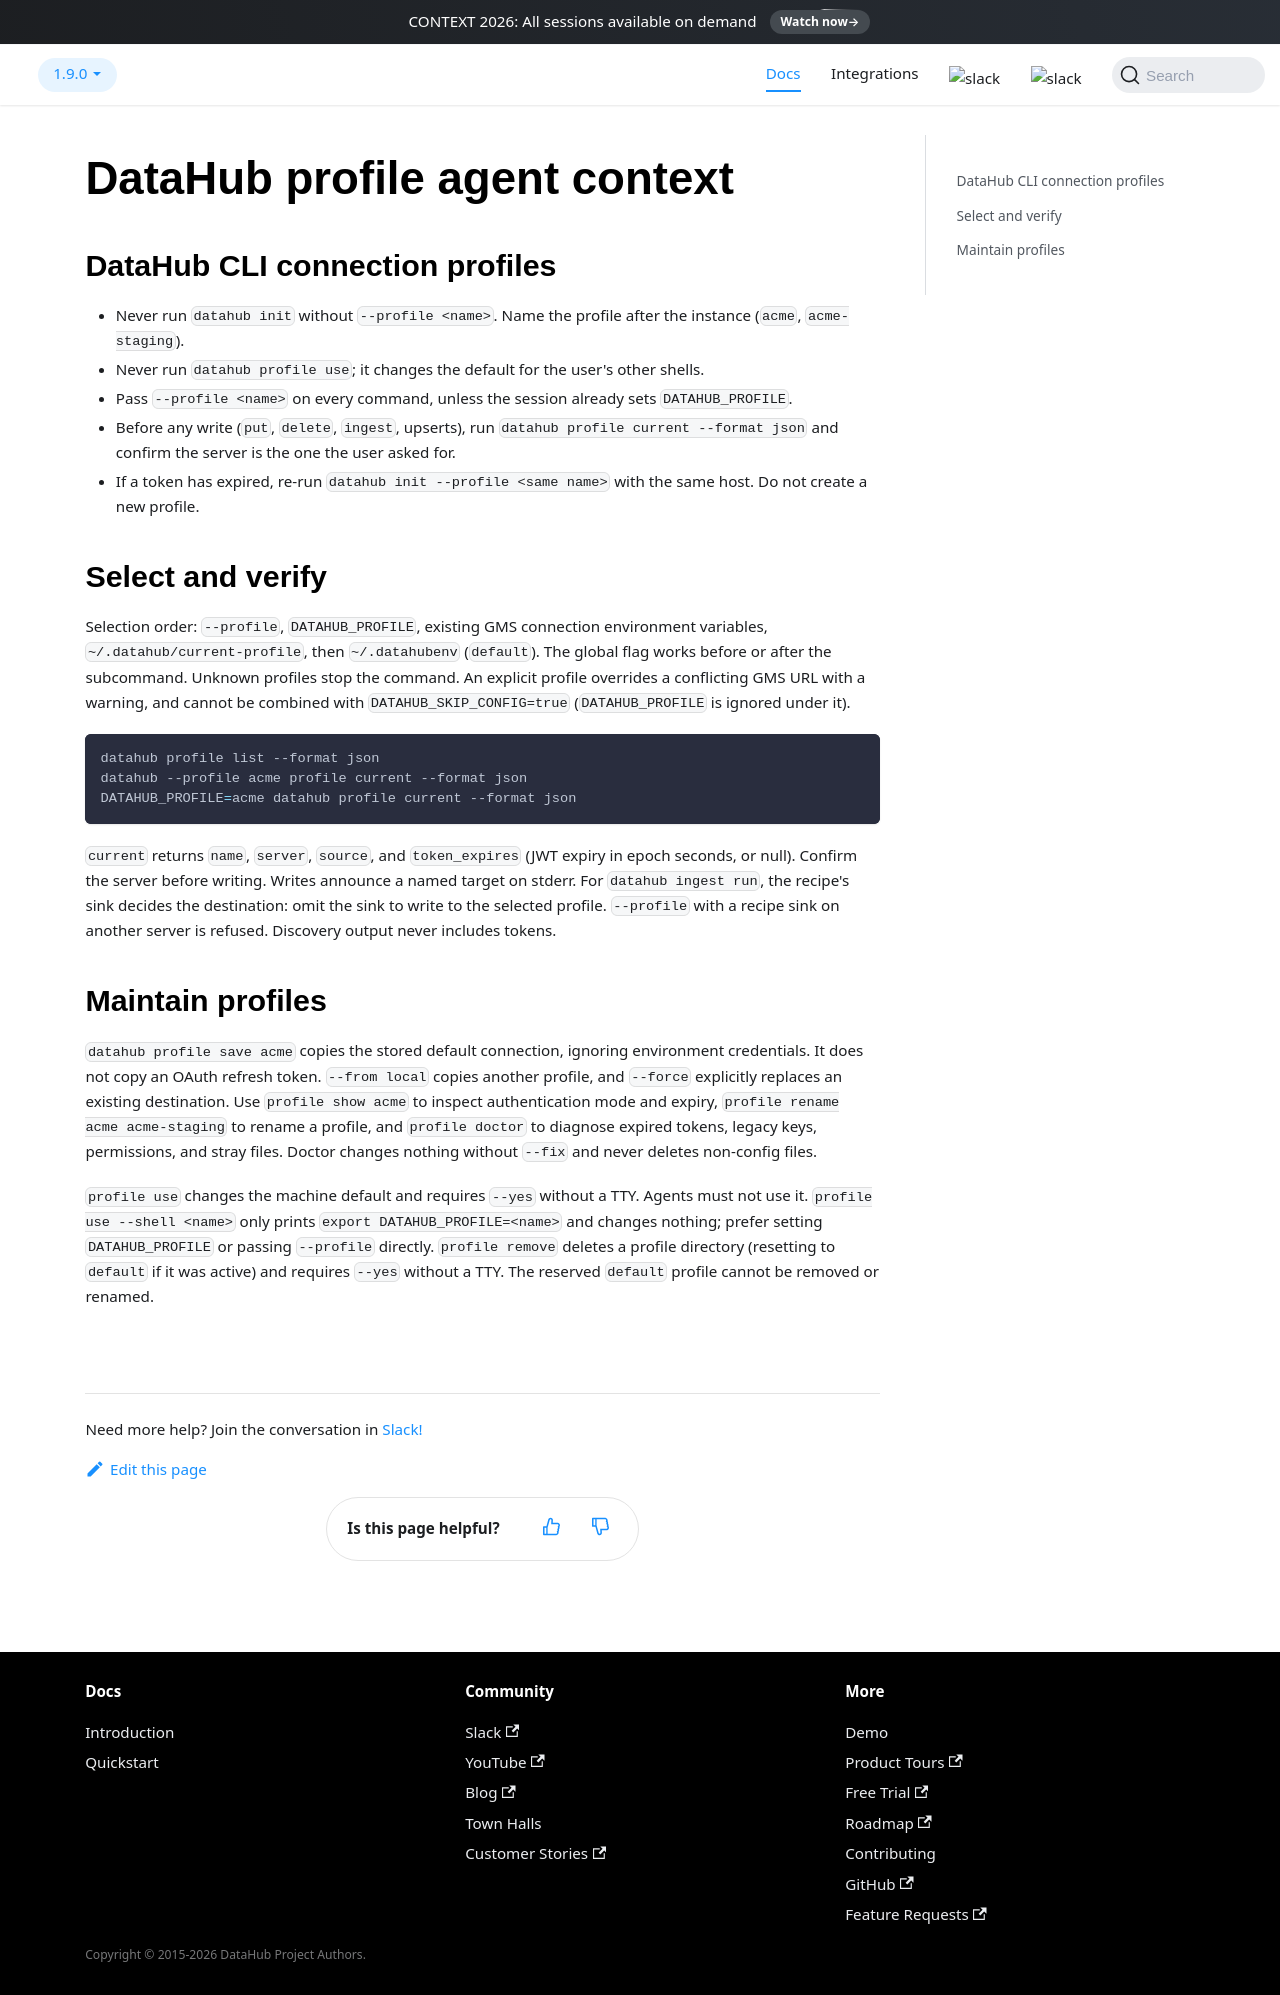

repository: acryldata/datahub · page: docs/metadata-ingestion/src/datahub/cli/resources/profile_agent_context/index.html · generator: docusaurus

# DataHub profile agent context

## DataHub CLI connection profiles

- Never run `datahub init` without `--profile <name>`. Name the profile after the instance (`acme`, `acme-staging`).
- Never run `datahub profile use`; it changes the default for the user's other shells.
- Pass `--profile <name>` on every command, unless the session already sets `DATAHUB_PROFILE`.
- Before any write (`put`, `delete`, `ingest`, upserts), run `datahub profile current --format json` and confirm the server is the one the user asked for.
- If a token has expired, re-run `datahub init --profile <same name>` with the same host. Do not create a new profile.

## Select and verify

Selection order: `--profile`, `DATAHUB_PROFILE`, existing GMS connection environment variables,
`~/.datahub/current-profile`, then `~/.datahubenv` (`default`). The global flag works before or after
the subcommand. Unknown profiles stop the command. An explicit profile overrides a conflicting GMS
URL with a warning, and cannot be combined with `DATAHUB_SKIP_CONFIG=true` (`DATAHUB_PROFILE` is ignored under it).

```bash
datahub profile list --format json
datahub --profile acme profile current --format json
DATAHUB_PROFILE=acme datahub profile current --format json
```

`current` returns `name`, `server`, `source`, and `token_expires` (JWT expiry in epoch seconds, or null).
Confirm the server before writing. Writes announce a named target on stderr. For `datahub ingest run`, the recipe's
sink decides the destination: omit the sink to write to the selected profile. `--profile` with a
recipe sink on another server is refused. Discovery output never
includes tokens.

## Maintain profiles

`datahub profile save acme` copies the stored default connection, ignoring environment credentials. It does not copy an OAuth refresh token.
`--from local` copies another profile, and `--force` explicitly replaces an existing destination.
Use `profile show acme` to inspect authentication mode and expiry, `profile rename acme acme-staging`
to rename a profile, and `profile doctor` to diagnose expired tokens, legacy keys, permissions, and
stray files. Doctor changes nothing without `--fix` and never deletes non-config files.

`profile use` changes the machine default and requires `--yes` without a TTY. Agents must not use it.
`profile use --shell <name>` only prints `export DATAHUB_PROFILE=<name>` and changes nothing; prefer
setting `DATAHUB_PROFILE` or passing `--profile` directly.
`profile remove` deletes a profile directory (resetting to `default` if it was active) and requires `--yes` without a TTY. The reserved `default`
profile cannot be removed or renamed.
